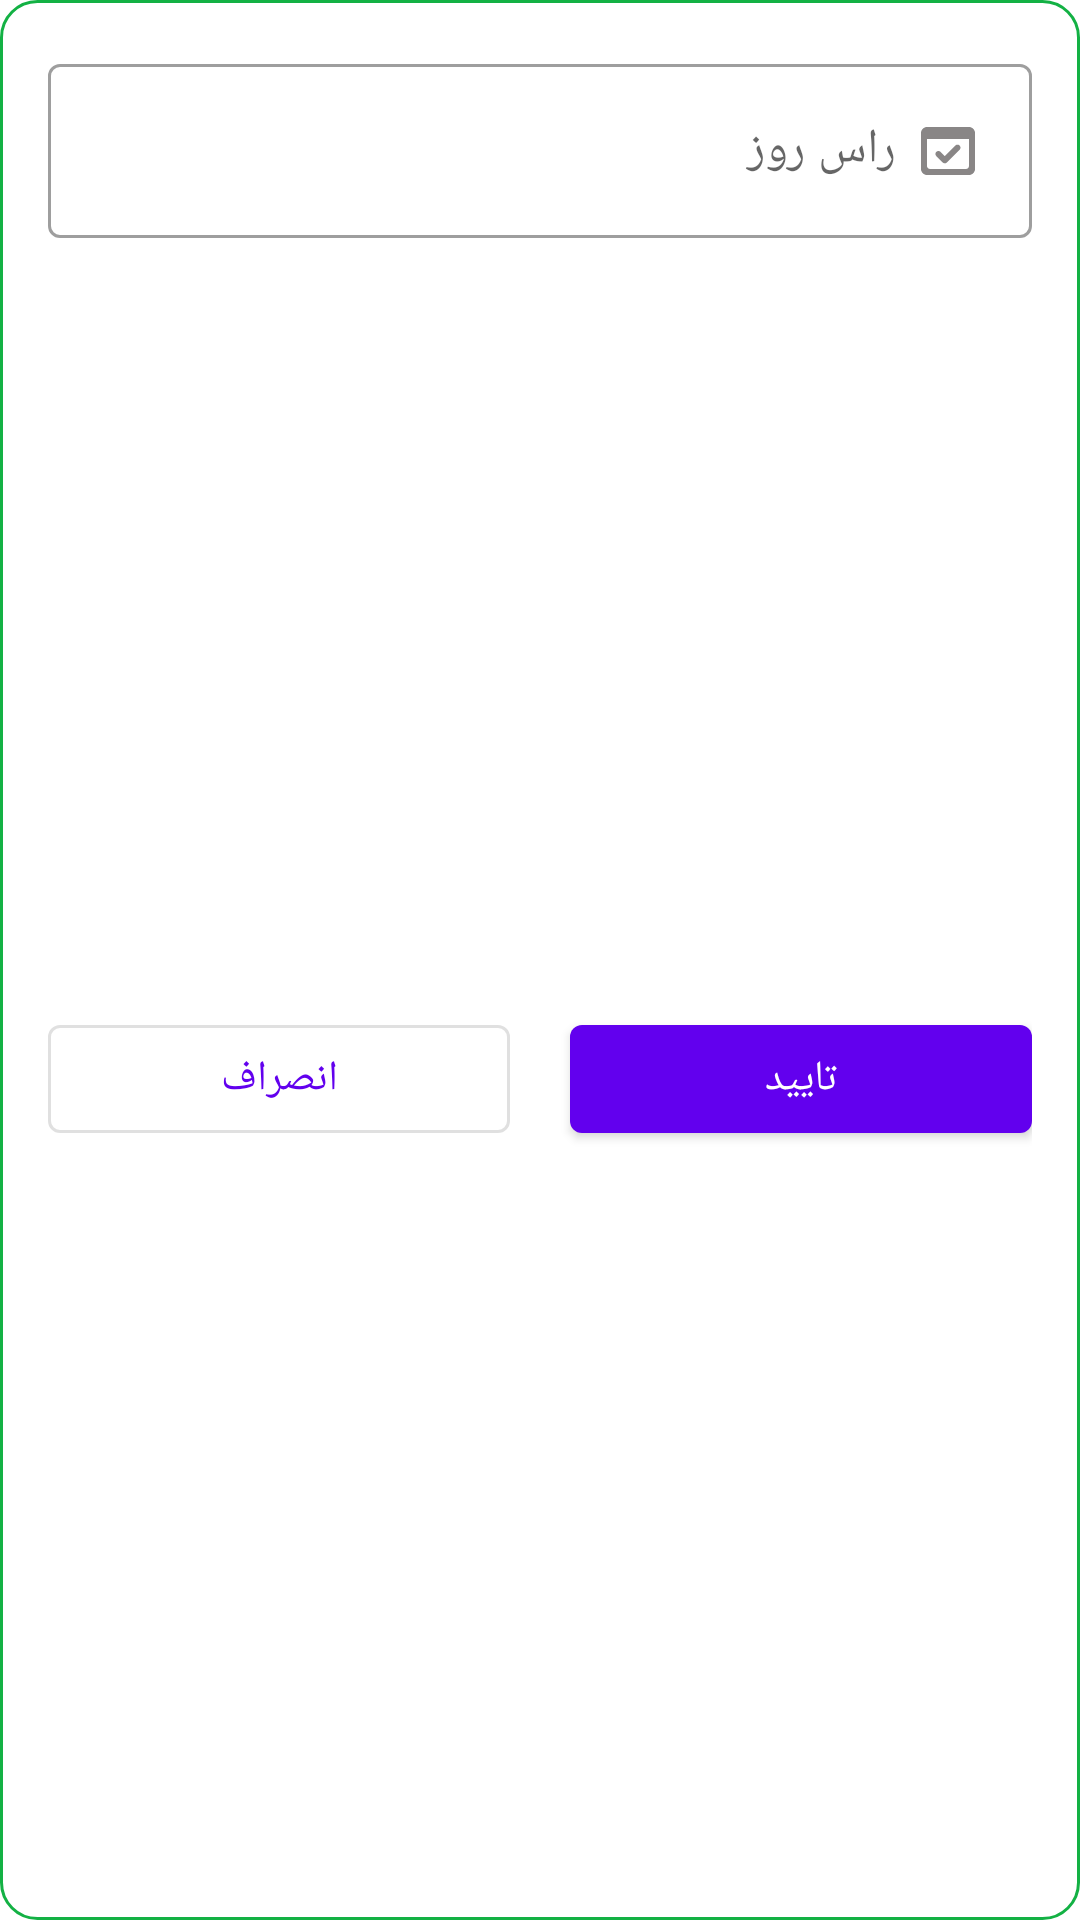

The Android layout XML behind this screen, and the referenced resources:
<!-- AndroidManifest.xml: application theme Theme.Apex -->
<!-- res/layout/fragment_get_day_dialog.xml -->
<?xml version="1.0" encoding="utf-8"?>
<layout xmlns:android="http://schemas.android.com/apk/res/android"
    xmlns:app="http://schemas.android.com/apk/res-auto"
    xmlns:tools="http://schemas.android.com/tools">

    <data>

    </data>

    <androidx.constraintlayout.widget.ConstraintLayout
        android:layout_width="match_parent"
        android:layout_height="match_parent"
        android:background="@drawable/item_background"
        android:layoutDirection="rtl">


        <com.google.android.material.textfield.TextInputLayout
            android:id="@+id/fragmentGetDayDialog_dayTIL"
            style="@style/Widget.MaterialComponents.TextInputLayout.OutlinedBox"
            android:layout_width="match_parent"
            android:layout_height="wrap_content"
            android:layout_marginStart="16dp"
            android:layout_marginTop="16dp"
            android:layout_marginEnd="16dp"
            android:hint="راس روز"
            app:layout_constraintEnd_toEndOf="parent"
            app:layout_constraintStart_toStartOf="parent"
            app:layout_constraintTop_toTopOf="parent">

            <com.google.android.material.textfield.TextInputEditText
                android:layout_width="match_parent"
                android:layout_height="wrap_content"
                android:inputType="number"
                android:maxLength="5"
                android:drawableStart="@drawable/ic_round_domain_verification_24"
                android:drawablePadding="5dp" />
        </com.google.android.material.textfield.TextInputLayout>

        <LinearLayout
            android:layout_width="match_parent"
            android:layout_height="wrap_content"
            android:layout_marginStart="16dp"
            android:layout_marginTop="16dp"
            android:layout_marginEnd="16dp"
            android:layout_marginBottom="16dp"
            app:layout_constraintBottom_toBottomOf="parent"
            app:layout_constraintEnd_toEndOf="parent"
            app:layout_constraintStart_toStartOf="parent"
            app:layout_constraintTop_toBottomOf="@+id/fragmentGetDayDialog_dayTIL"
            tools:ignore="MissingConstraints">

            <com.google.android.material.button.MaterialButton
                android:id="@+id/fragmentGetDayDialog_acceptBtn"
                android:layout_width="0dp"
                android:layout_height="wrap_content"
                android:layout_marginLeft="10dp"
                android:layout_weight="1"
                android:text="@string/ok"
                app:layout_constraintStart_toStartOf="parent"
                app:layout_constraintTop_toBottomOf="@+id/fragmentGetDayDialog_dayTIL" />

            <com.google.android.material.button.MaterialButton
                android:id="@+id/fragmentGetDayDialog_cancelBtn"
                style="@style/Widget.MaterialComponents.Button.OutlinedButton"
                android:layout_width="0dp"
                android:layout_height="wrap_content"
                android:layout_marginRight="10dp"
                android:layout_weight="1"
                android:text="@string/cancel"
                app:layout_constraintEnd_toEndOf="parent"
                app:layout_constraintTop_toBottomOf="@+id/fragmentGetDayDialog_dayTIL" />
        </LinearLayout>


    </androidx.constraintlayout.widget.ConstraintLayout>
</layout>
<!-- resources referenced by this layout -->
<resources>
  <!-- drawable ic_round_domain_verification_24 (drawable) -->
  <vector android:height="24dp" android:tint="#898686"
      android:viewportHeight="24" android:viewportWidth="24"
      android:width="24dp" xmlns:android="http://schemas.android.com/apk/res/android">
      <path android:fillColor="@android:color/white" android:pathData="M10.23,15.83c0.39,0.39 1.02,0.39 1.41,0l4.24,-4.24c0.39,-0.39 0.39,-1.02 0,-1.42v0c-0.39,-0.39 -1.02,-0.39 -1.41,0l-3.54,3.53l-1.41,-1.41c-0.39,-0.39 -1.02,-0.39 -1.42,0s-0.39,1.02 0,1.41L10.23,15.83z"/>
      <path android:fillColor="@android:color/white" android:pathData="M19,4H5C3.89,4 3,4.9 3,6v12c0,1.1 0.89,2 2,2h14c1.1,0 2,-0.9 2,-2V6C21,4.9 20.11,4 19,4zM19,17c0,0.55 -0.45,1 -1,1H6c-0.55,0 -1,-0.45 -1,-1V8h14V17z"/>
  </vector>
  <!-- drawable item_background (drawable) -->
  <?xml version="1.0" encoding="utf-8"?>
  <shape xmlns:android="http://schemas.android.com/apk/res/android"
      android:shape="rectangle">
      <corners android:radius="12dp" />
      <stroke
          android:width="1dp"
          android:color="@color/green" />
  </shape>
  <string name="cancel">انصراف</string>
  <string name="ok">تایید</string>
  <style name="Theme.Apex" parent="Theme.MaterialComponents.DayNight.DarkActionBar">
          
          <item name="colorPrimary">@color/purple_500</item>
          <item name="colorPrimaryVariant">@color/purple_700</item>
          <item name="colorOnPrimary">@color/white</item>
          
          <item name="colorSecondary">@color/teal_200</item>
          <item name="colorSecondaryVariant">@color/teal_700</item>
          <item name="colorOnSecondary">@color/black</item>
          
          <item name="android:statusBarColor" tools:targetApi="l">?attr/colorPrimaryVariant</item>
          
      </style>
  <color name="green">#13b144</color>
  <color name="purple_500">#FF6200EE</color>
  <color name="purple_700">#FF3700B3</color>
  <color name="white">#FFFFFFFF</color>
  <color name="teal_200">#FF03DAC5</color>
  <color name="teal_700">#FF018786</color>
  <color name="black">#FF000000</color>
</resources>
